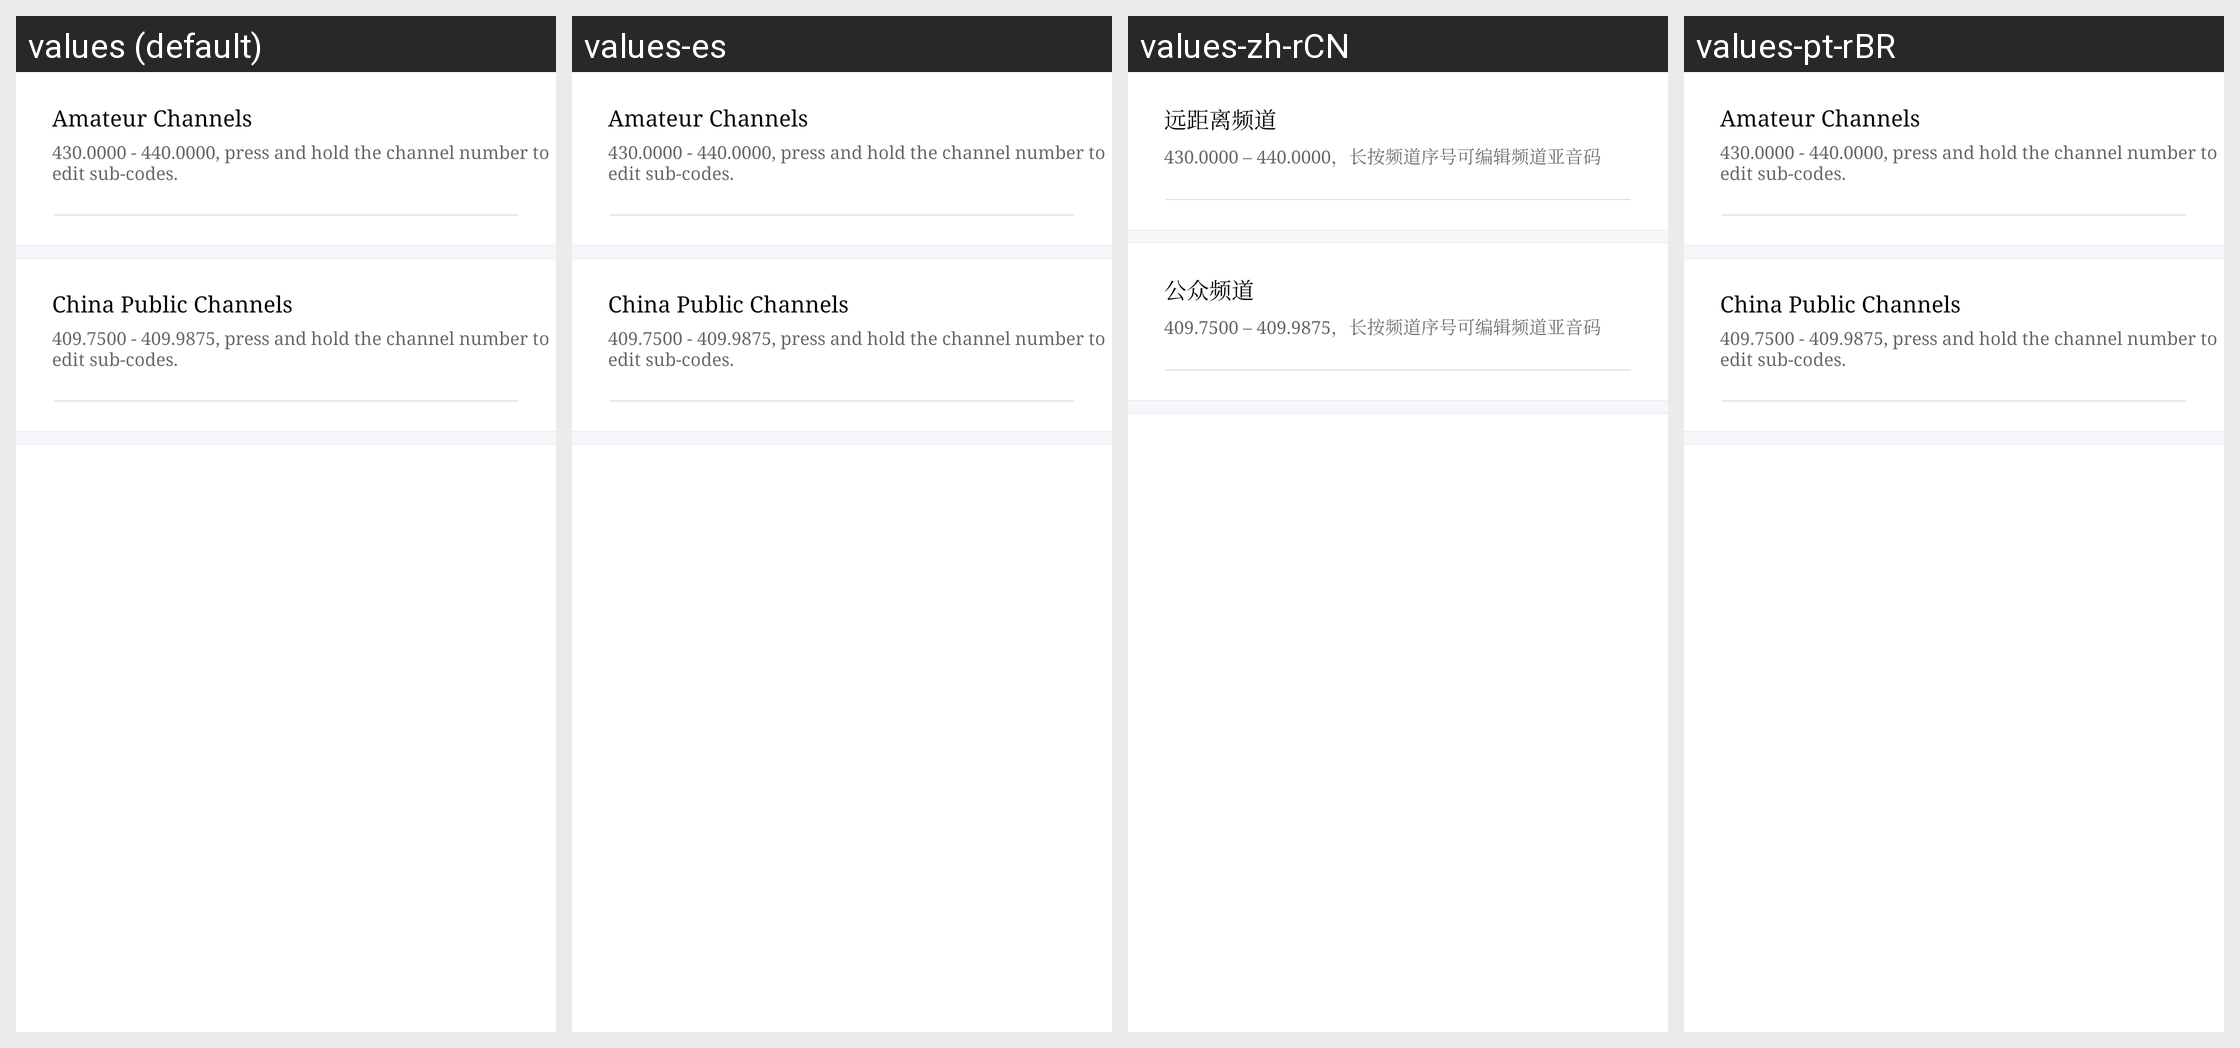

The Android screen above is rendered under several locales of the same app. Produce the string resources it draws, with the default and per-locale values.
Android screen res/layout/fragment_shark_preset.xml rendered under 4 locales, left to right: values (default), values-es, values-zh-rCN, values-pt-rBR. Device: Nexus 5 (rendered at 1080×1920; each locale shown at half size, 540×960, under a caption strip naming it); theme AppTheme.
Other locales in the repository, not shown: values-am, values-ar, values-as, values-az, values-az-rAZ, values-be, values-bg, values-bn, values-bo-rCN, values-bs, values-bs-rBA, values-ca, values-cs, values-da, values-de, values-el, values-en, values-en-rGB, values-es-rUS, values-et, values-eu, values-eu-rES, values-fa, values-fi, values-fr, values-gl, values-gl-rES, values-gu, values-hi, values-hr, values-hu, values-in, values-it, values-iw, values-ja, values-ka, values-ka-rGE, values-kk, values-kk-rKZ, values-km, values-km-rKH, values-kn, values-ko, values-lo, values-lo-rLA, values-lt, values-lv, values-mai, values-mi, values-mk, values-ml, values-mn, values-mr, values-ms, values-my, values-my-rMM, values-my-rZG, values-nb, values-ne, values-nl, values-or, values-pa, values-pl, values-pt, values-pt-rPT, values-ro, values-ru, values-si, values-si-rLK, values-sk, values-sl, values-sv, values-sw, values-ta, values-te, values-th, values-tl, values-tr, values-tr-rTR, values-ug, values-uk, values-ur, values-uz, values-uz-rUZ, values-vi, values-zh, values-zh-rHK, values-zh-rTW.
Strings drawn on this screen, with the default value and each locale's value (text and hints the layout hard-codes, and strings that could not be matched under every locale, appear in the picture but are not listed):

channel_remote
  values: Amateur Channels
  values-es: Amateur Channels  [not translated; the default value is used]
  values-zh-rCN: 远距离频道  [from values-zh]
  values-pt-rBR: Amateur Channels  [not translated; the default value is used]

seal_remote_ch_range_prompt
  values: 430.0000 - 440.0000, press and hold the channel number to edit sub-codes.
  values-es: 430.0000 - 440.0000, press and hold the channel number to edit sub-codes.  [not translated; the default value is used]
  values-zh-rCN: 430.0000 – 440.0000，长按频道序号可编辑频道亚音码  [from values-zh]
  values-pt-rBR: 430.0000 - 440.0000, press and hold the channel number to edit sub-codes.  [not translated; the default value is used]

channel_public
  values: China Public Channels
  values-es: China Public Channels  [not translated; the default value is used]
  values-zh-rCN: 公众频道  [from values-zh]
  values-pt-rBR: China Public Channels  [not translated; the default value is used]

seal_public_ch_range_prompt
  values: 409.7500 - 409.9875, press and hold the channel number to edit sub-codes.
  values-es: 409.7500 - 409.9875, press and hold the channel number to edit sub-codes.  [not translated; the default value is used]
  values-zh-rCN: 409.7500 – 409.9875，长按频道序号可编辑频道亚音码  [from values-zh]
  values-pt-rBR: 409.7500 - 409.9875, press and hold the channel number to edit sub-codes.  [not translated; the default value is used]
